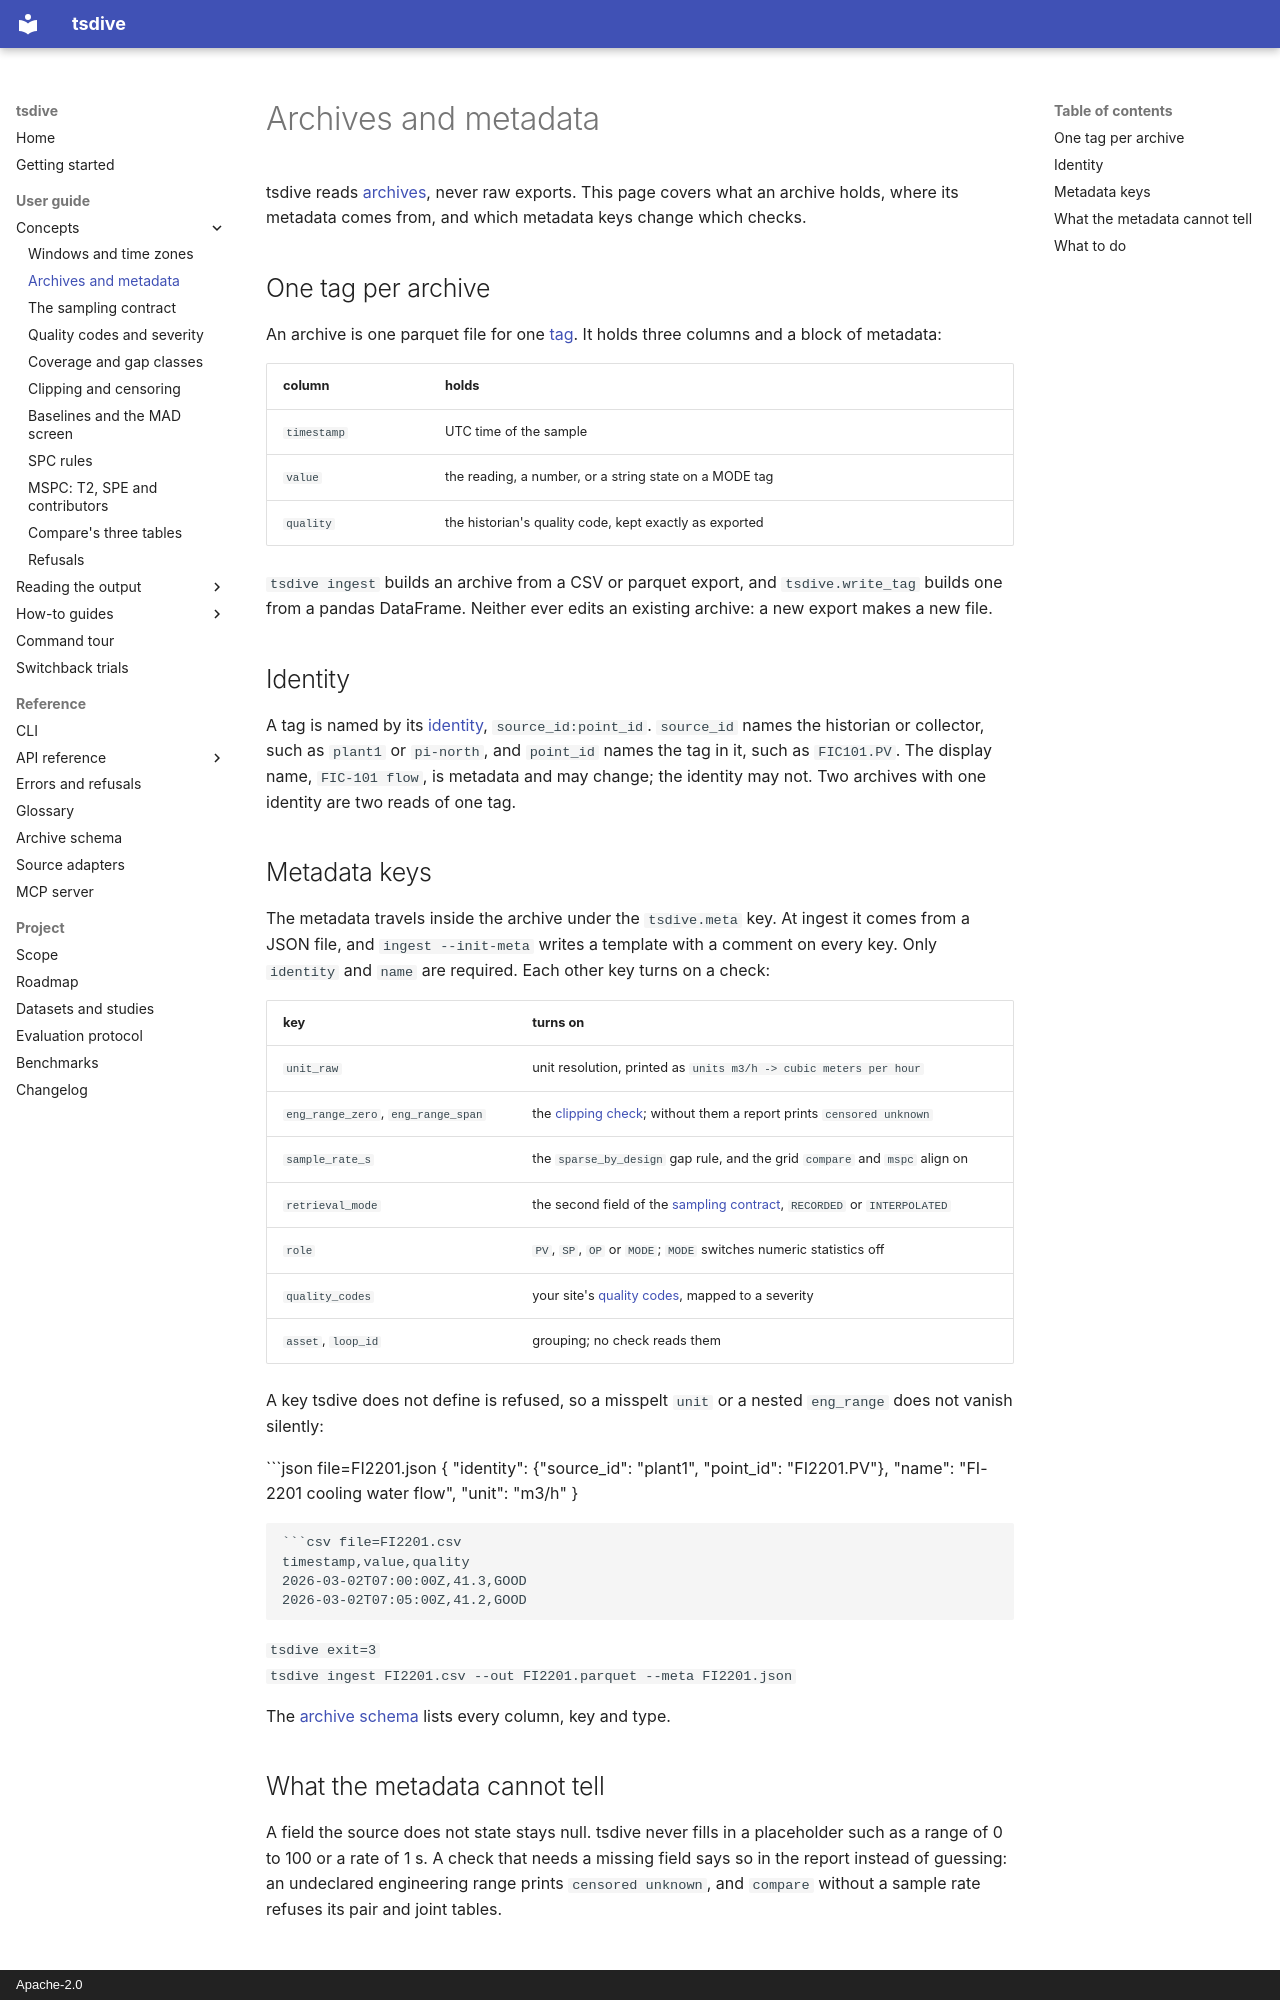

repository: NorthernLightx/tsdive · page: guide/concepts/archives-and-metadata/index.html · generator: mkdocs · copyright: Apache-2.0

# Archives and metadata

tsdive reads [archives](../../reference/glossary.md#archive), never raw
exports. This page covers what an archive holds, where its metadata
comes from, and which metadata keys change which checks.

## One tag per archive

An archive is one parquet file for one
[tag](../../reference/glossary.md#tag). It holds three columns and a
block of metadata:

| column | holds |
|---|---|
| `timestamp` | UTC time of the sample |
| `value` | the reading, a number, or a string state on a MODE tag |
| `quality` | the historian's quality code, kept exactly as exported |

`tsdive ingest` builds an archive from a CSV or parquet export, and
`tsdive.write_tag` builds one from a pandas DataFrame. Neither ever
edits an existing archive: a new export makes a new file.

## Identity

A tag is named by its [identity](../../reference/glossary.md#identity),
`source_id:point_id`. `source_id` names the historian or collector, such
as `plant1` or `pi-north`, and `point_id` names the tag in it, such as
`FIC101.PV`. The display name, `FIC-101 flow`, is metadata and may
change; the identity may not. Two archives with one identity are two
reads of one tag.

## Metadata keys

The metadata travels inside the archive under the `tsdive.meta` key. At
ingest it comes from a JSON file, and `ingest --init-meta` writes a
template with a comment on every key. Only `identity` and `name` are
required. Each other key turns on a check:

| key | turns on |
|---|---|
| `unit_raw` | unit resolution, printed as `units m3/h -> cubic meters per hour` |
| `eng_range_zero`, `eng_range_span` | the [clipping check](clipping-and-censoring.md); without them a report prints `censored unknown` |
| `sample_rate_s` | the `sparse_by_design` gap rule, and the grid `compare` and `mspc` align on |
| `retrieval_mode` | the second field of the [sampling contract](sampling-contract.md), `RECORDED` or `INTERPOLATED` |
| `role` | `PV`, `SP`, `OP` or `MODE`; `MODE` switches numeric statistics off |
| `quality_codes` | your site's [quality codes](quality-and-severity.md), mapped to a severity |
| `asset`, `loop_id` | grouping; no check reads them |

A key tsdive does not define is refused, so a misspelt `unit` or a
nested `eng_range` does not vanish silently:

```json file=FI2201.json
{
  "identity": {"source_id": "plant1", "point_id": "FI2201.PV"},
  "name": "FI-2201 cooling water flow",
  "unit": "m3/h"
}
```

```csv file=FI2201.csv
timestamp,value,quality
2026-03-02T07:00:00Z,41.3,GOOD
2026-03-02T07:05:00Z,41.2,GOOD
```

```tsdive exit=3
tsdive ingest FI2201.csv --out FI2201.parquet --meta FI2201.json
```

The [archive schema](../../SCHEMA.md) lists every column, key and type.
